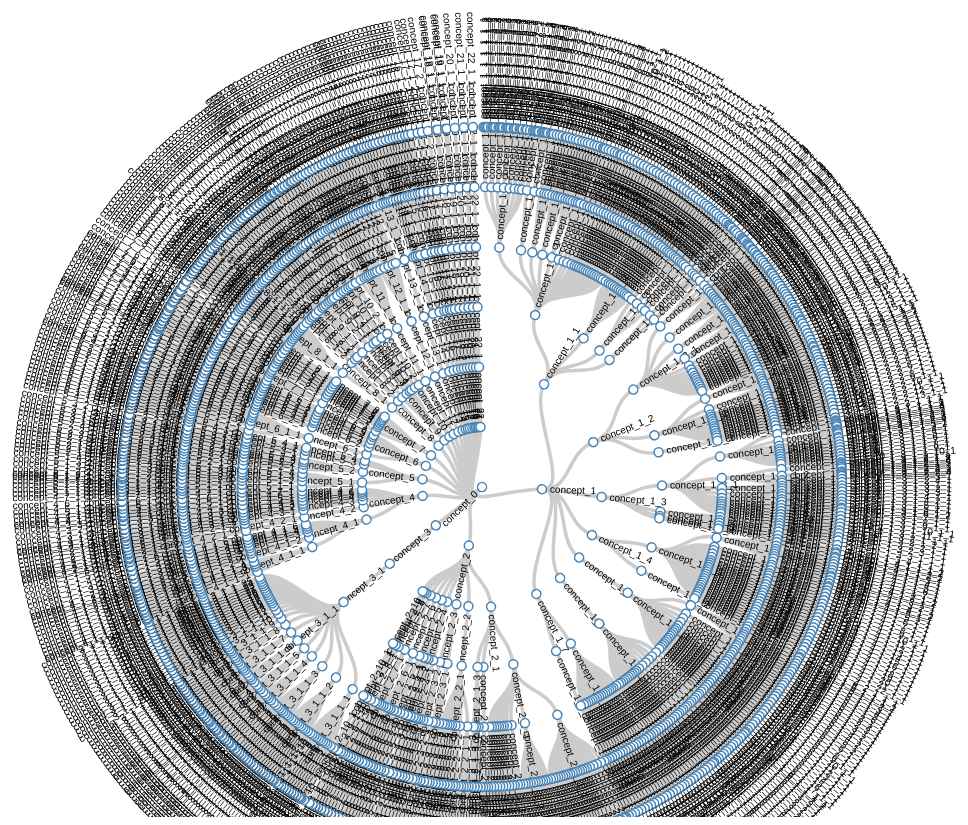
D3 v3 page, settled after 480 driven frames (8 s of simulated time); the page loaded 1 data file(s).



    var diameter = 960;

    var tree = d3.layout.tree()
            .size([360, diameter / 2 - 120])
            .separation(function (a, b) {
                return (a.parent == b.parent ? 1 : 2) / a.depth;
            });

    var diagonal = d3.svg.diagonal.radial()
            .projection(function (d) {
                return [d.y, d.x / 180 * Math.PI];
            });

    var svg = d3.select("body").append("svg")
            .attr("width", diameter)
            .attr("height", diameter - 150)
            .append("g")
            .attr("transform", "translate(" + diameter / 2 + "," + diameter / 2 + ")");

    d3.csv("skos/hierarchy.csv", function (links) {
        var nodesByName = {};

        // Create nodes for each unique source and target.
        links.forEach(function (link) {
            var parent = link.source = nodeByName(link.source),
                    child = link.target = nodeByName(link.target);
            if (parent.children) parent.children.push(child);
            else parent.children = [child];
        });

        // Extract the root node.
        var root = links[0].source;

        var nodes = tree.nodes(root),
                links = tree.links(nodes);

        var link = svg.selectAll(".link")
                .data(links)
                .enter().append("path")
                .attr("class", "link")
                .attr("d", diagonal);

        var node = svg.selectAll(".node")
                .data(nodes)
                .enter().append("g")
                .attr("class", "node")
                .attr("transform", function (d) {
                    return "rotate(" + (d.x - 90) + ")translate(" + d.y + ")";
                })

        node.append("circle")
                .attr("r", 4.5);

        node.append("text")
                .attr("dy", ".31em")
                .attr("text-anchor", function (d) {
                    return d.x < 180 ? "start" : "end";
                })
                .attr("transform", function (d) {
                    return d.x < 180 ? "translate(8)" : "rotate(180)translate(-8)";
                })
                .text(function (d) {
                    return d.name;
                });

        function nodeByName(name) {
            return nodesByName[name] || (nodesByName[name] = {name:name});
        }

    });

    d3.select(self.frameElement).style("height", diameter - 150 + "px");



### data: skos/hierarchy.csv
source, target
concept_0, concept_1
concept_0, concept_2
concept_0, concept_3
concept_0, concept_4
concept_0, concept_5
concept_0, concept_6
concept_0, concept_7
concept_0, concept_8
concept_0, concept_9
concept_0, concept_10
concept_0, concept_11
concept_0, concept_12
concept_0, concept_13
concept_0, concept_14
concept_0, concept_15
concept_0, concept_16
concept_0, concept_17
concept_0, concept_18
concept_0, concept_19
concept_0, concept_20
concept_0, concept_21
concept_0, concept_22
concept_1, concept_1_1
concept_1, concept_1_2
concept_1, concept_1_3
concept_1, concept_1_4
concept_1, concept_1_5
concept_1, concept_1_6
concept_1, concept_1_7
concept_1_1, concept_1_1_1
concept_1_1, concept_1_1_2
concept_1_1, concept_1_1_3
concept_1_1, concept_1_1_4
concept_1_1_1, concept_1_1_1_1
concept_1_1_1, concept_1_1_1_2
concept_1_1_1, concept_1_1_1_3
concept_1_1_1, concept_1_1_1_4
concept_1_1_1, concept_1_1_1_5
concept_1_1_1, concept_1_1_1_6
concept_1_1_1, concept_1_1_1_7
concept_1_1_1, concept_1_1_1_8
concept_1_1_1, concept_1_1_1_9
concept_1_1_1, concept_1_1_1_10
concept_1_1_1, concept_1_1_1_11
concept_1_1_1, concept_1_1_1_12
concept_1_1_1, concept_1_1_1_13
concept_1_1_1, concept_1_1_1_14
concept_1_1_1, concept_1_1_1_15
concept_1_1_1, concept_1_1_1_16
concept_1_1_1, concept_1_1_1_17
concept_1_1_1, concept_1_1_1_18
concept_1_1_1, concept_1_1_1_19
concept_1_1_1, concept_1_1_1_20
concept_1_1_1, concept_1_1_1_21
concept_1_1_1, concept_1_1_1_22
concept_1_1_1, concept_1_1_1_23
concept_1_1_1_1, concept_1_1_1_1_1
concept_1_1_1_1, concept_1_1_1_1_2
concept_1_1_1_1, concept_1_1_1_1_3
concept_1_1_1_1, concept_1_1_1_1_4
... 1,820 more rows